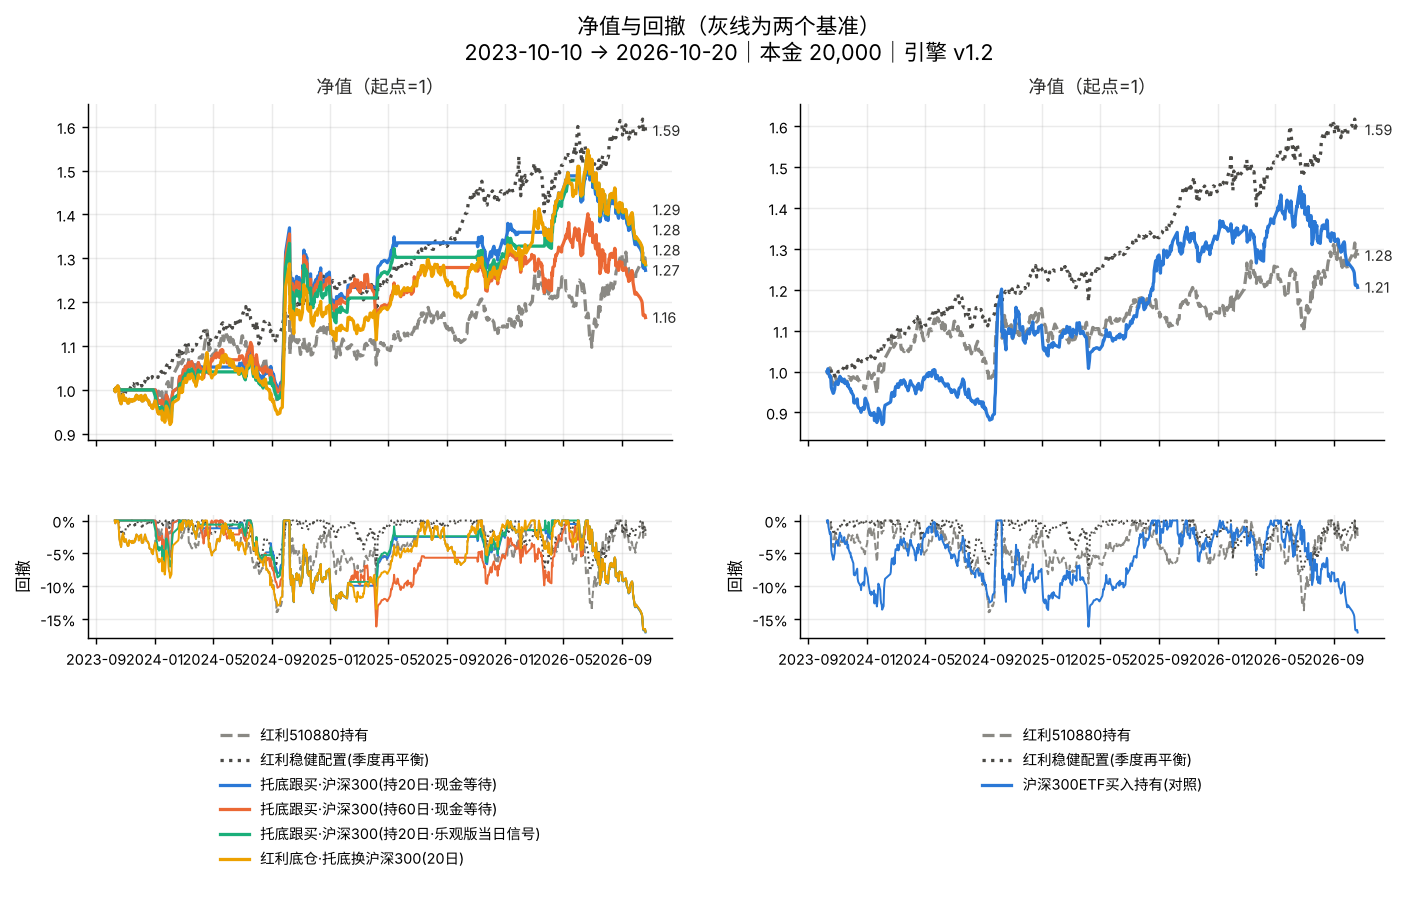

Source data for this figure (header and first rows):
date, 红利510880持有, 红利稳健配置(季度再平衡), 托底跟买·沪深300(持20日·现金等待), 托底跟买·沪深300(持60日·现金等待), 托底跟买·沪深300(持20日·乐观版当日信号), 红利底仓·托底换沪深300(20日), 沪深300ETF买入持有(对照)
2023-10-10, 1.0, 1.0, 1.0, 1.0, 1.0, 1.0, 1.0
2023-10-11, 0.9957, 0.9994, 1.0, 1.0, 1.0, 0.9957, 0.9973
2023-10-12, 1.004, 1.006, 1.0, 1.0, 1.0, 1.004, 1.007
2023-10-13, 1.003, 1.005, 1.0, 1.0, 1.0, 1.003, 0.9975
2023-10-16, 1.009, 1.006, 1.0, 1.0, 1.0, 1.009, 0.9861
2023-10-17, 1.008, 1.009, 1.0, 1.0, 1.0, 1.008, 0.9893
2023-10-18, 1, 1.007, 1.0, 1.0, 1.0, 1, 0.9819
2023-10-19, 0.9856, 1, 1.0, 1.0, 1.0, 0.9856, 0.9615
2023-10-20, 0.9781, 0.9966, 1.0, 1.0, 1.0, 0.9781, 0.9567
2023-10-23, 0.9684, 0.9908, 1.0, 1.0, 1.0, 0.9684, 0.9466
2023-10-24, 0.9752, 0.9948, 1.0, 1.0, 1.0, 0.9752, 0.948
2023-10-25, 0.9827, 0.9951, 1.0, 1.0, 1.0, 0.9827, 0.9533
2023-10-26, 0.9859, 0.9888, 1.0, 1.0, 1.0, 0.9859, 0.9567
2023-10-27, 0.9895, 0.9913, 1.0, 1.0, 1.0, 0.9895, 0.971
2023-10-30, 0.9762, 0.9884, 1.0, 1.0, 1.0, 0.9762, 0.9753
2023-10-31, 0.9788, 0.9894, 1.0, 1.0, 1.0, 0.9788, 0.9731
2023-11-01, 0.9778, 0.9923, 1.0, 1.0, 1.0, 0.9778, 0.9726
2023-11-02, 0.9807, 0.9994, 1.0, 1.0, 1.0, 0.9807, 0.9681
2023-11-03, 0.9762, 1, 1.0, 1.0, 1.0, 0.9762, 0.9755
2023-11-06, 0.97, 1, 1.0, 1.0, 1.0, 0.97, 0.9882
2023-11-07, 0.9707, 0.9995, 1.0, 1.0, 1.0, 0.9707, 0.9853
2023-11-08, 0.9703, 1.001, 1.0, 1.0, 1.0, 0.9703, 0.9824
2023-11-09, 0.9785, 1.004, 1.0, 1.0, 1.0, 0.9785, 0.9832
2023-11-10, 0.9759, 1.002, 1.0, 1.0, 1.0, 0.9759, 0.9761
2023-11-13, 0.9775, 1.008, 1.0, 1.0, 1.0, 0.9775, 0.9747
2023-11-14, 0.9742, 1.009, 1.0, 1.0, 1.0, 0.9742, 0.9747
2023-11-15, 0.9772, 1.016, 1.0, 1.0, 1.0, 0.9772, 0.9814
2023-11-16, 0.9778, 1.014, 1.0, 1.0, 1.0, 0.9778, 0.9718
2023-11-17, 0.9746, 1.014, 1.0, 1.0, 1.0, 0.9746, 0.9705
2023-11-20, 0.9759, 1.008, 1.0, 1.0, 1.0, 0.9759, 0.9734
2023-11-21, 0.9811, 1.013, 1.0, 1.0, 1.0, 0.9811, 0.9747
2023-11-22, 0.9785, 1.009, 1.0, 1.0, 1.0, 0.9785, 0.9644
2023-11-23, 0.985, 1.013, 1.0, 1.0, 1.0, 0.985, 0.9694
2023-11-24, 0.9876, 1.014, 1.0, 1.0, 1.0, 0.9876, 0.9628
2023-11-27, 0.9846, 1.013, 1.0, 1.0, 1.0, 0.9846, 0.9564
2023-11-28, 0.9827, 1.014, 1.0, 1.0, 1.0, 0.9827, 0.9575
2023-11-29, 0.9785, 1.014, 1.0, 1.0, 1.0, 0.9785, 0.9503
2023-11-30, 0.9814, 1.015, 1.0, 1.0, 1.0, 0.9814, 0.9514
2023-12-01, 0.9853, 1.015, 1.0, 1.0, 1.0, 0.9853, 0.9477
2023-12-04, 0.9872, 1.018, 1.0, 1.0, 1.0, 0.9872, 0.9413
2023-12-05, 0.9755, 1.009, 1.0, 1.0, 1.0, 0.9755, 0.9238
2023-12-06, 0.9746, 1.012, 1.0, 1.0, 1.0, 0.9746, 0.9252
2023-12-07, 0.9749, 1.009, 1.0, 1.0, 1.0, 0.9749, 0.9228
2023-12-08, 0.9752, 1.014, 1.0, 1.0, 1.0, 0.9752, 0.9246
2023-12-11, 0.9837, 1.017, 1.0, 1.0, 1.0, 0.9837, 0.931
2023-12-12, 0.9876, 1.021, 1.0, 1.0, 1.0, 0.9876, 0.9331
2023-12-13, 0.9804, 1.022, 1.0, 1.0, 1.0, 0.9804, 0.9178
2023-12-14, 0.983, 1.029, 1.0, 1.0, 1.0, 0.983, 0.9135
2023-12-15, 0.9775, 1.024, 1.0, 1.0, 1.0, 0.9775, 0.9117
2023-12-18, 0.9765, 1.026, 1.0, 1.0, 1.0, 0.9765, 0.9079
2023-12-19, 0.9739, 1.028, 1.0, 1.0, 1.0, 0.9739, 0.9085
2023-12-20, 0.9733, 1.03, 1.0, 1.0, 1.0, 0.9733, 0.9003
2023-12-21, 0.9668, 1.024, 1.0, 1.0, 1.0, 0.9668, 0.9085
2023-12-22, 0.9655, 1.026, 1.0, 1.0, 1.0, 0.9655, 0.9101
2023-12-25, 0.9648, 1.026, 1.0, 1.0, 1.0, 0.9648, 0.9125
2023-12-26, 0.9593, 1.028, 1.0, 1.0, 1.0, 0.9593, 0.9072
2023-12-27, 0.9632, 1.03, 1.0, 1.0, 1.0, 0.9632, 0.9098
2023-12-28, 0.9573, 1.028, 1.0, 1.0, 1.0, 0.9573, 0.9321
2023-12-29, 0.9622, 1.028, 1.0, 1.0, 1.0, 0.9622, 0.9347
2024-01-02, 0.9749, 1.032, 1.0, 1.0, 0.9859, 0.9749, 0.9225
... 674 more rows
